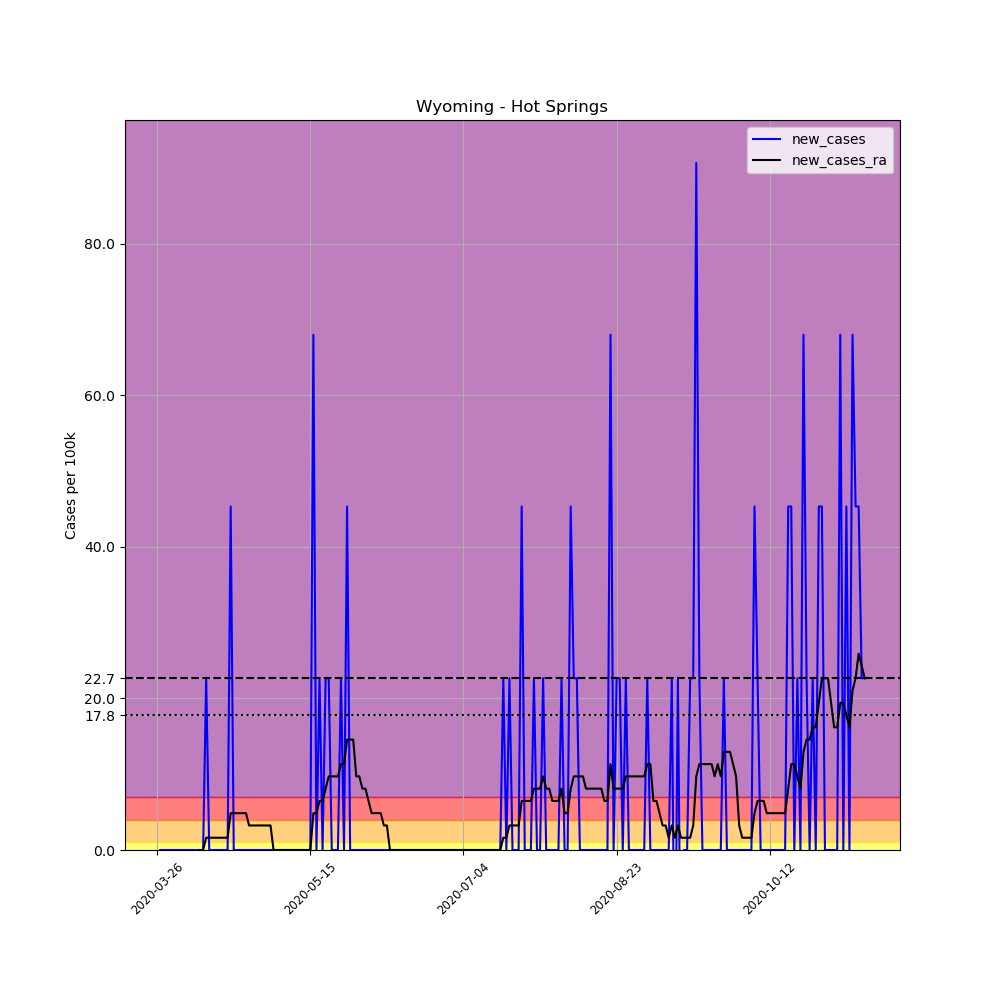

The data file committed next to this chart (first rows):
, date, county, state, fips, cases, deaths, COUNTY, STNAME, CTYNAME, POPESTIMATE2019, per_100k, new_cases, new_cases_ra
390308, 2020-03-26, Hot Springs, Wyoming, 56017, 1, 0, 17, Wyoming, Hot Springs, 4413, 22.66, , 
390309, 2020-03-27, Hot Springs, Wyoming, 56017, 1, 0, 17, Wyoming, Hot Springs, 4413, 22.66, 0.0, 
390310, 2020-03-28, Hot Springs, Wyoming, 56017, 1, 0, 17, Wyoming, Hot Springs, 4413, 22.66, 0.0, 
390311, 2020-03-29, Hot Springs, Wyoming, 56017, 1, 0, 17, Wyoming, Hot Springs, 4413, 22.66, 0.0, 
390312, 2020-03-30, Hot Springs, Wyoming, 56017, 1, 0, 17, Wyoming, Hot Springs, 4413, 22.66, 0.0, 
390313, 2020-03-31, Hot Springs, Wyoming, 56017, 1, 0, 17, Wyoming, Hot Springs, 4413, 22.66, 0.0, 
390314, 2020-04-01, Hot Springs, Wyoming, 56017, 1, 0, 17, Wyoming, Hot Springs, 4413, 22.66, 0.0, 
390315, 2020-04-02, Hot Springs, Wyoming, 56017, 1, 0, 17, Wyoming, Hot Springs, 4413, 22.66, 0.0, 
390316, 2020-04-03, Hot Springs, Wyoming, 56017, 1, 0, 17, Wyoming, Hot Springs, 4413, 22.66, 0.0, 
390317, 2020-04-04, Hot Springs, Wyoming, 56017, 1, 0, 17, Wyoming, Hot Springs, 4413, 22.66, 0.0, 
390318, 2020-04-05, Hot Springs, Wyoming, 56017, 1, 0, 17, Wyoming, Hot Springs, 4413, 22.66, 0.0, 
390319, 2020-04-06, Hot Springs, Wyoming, 56017, 1, 0, 17, Wyoming, Hot Springs, 4413, 22.66, 0.0, 
390320, 2020-04-07, Hot Springs, Wyoming, 56017, 1, 0, 17, Wyoming, Hot Springs, 4413, 22.66, 0.0, 
390321, 2020-04-08, Hot Springs, Wyoming, 56017, 1, 0, 17, Wyoming, Hot Springs, 4413, 22.66, 0.0, 
390322, 2020-04-09, Hot Springs, Wyoming, 56017, 1, 0, 17, Wyoming, Hot Springs, 4413, 22.66, 0.0, 0.0
390323, 2020-04-10, Hot Springs, Wyoming, 56017, 1, 0, 17, Wyoming, Hot Springs, 4413, 22.66, 0.0, 0.0
390324, 2020-04-11, Hot Springs, Wyoming, 56017, 2, 0, 17, Wyoming, Hot Springs, 4413, 45.32, 22.66, 1.619
390325, 2020-04-12, Hot Springs, Wyoming, 56017, 2, 0, 17, Wyoming, Hot Springs, 4413, 45.32, 0.0, 1.619
390326, 2020-04-13, Hot Springs, Wyoming, 56017, 2, 0, 17, Wyoming, Hot Springs, 4413, 45.32, 0.0, 1.619
390327, 2020-04-14, Hot Springs, Wyoming, 56017, 2, 0, 17, Wyoming, Hot Springs, 4413, 45.32, 0.0, 1.619
390328, 2020-04-15, Hot Springs, Wyoming, 56017, 2, 0, 17, Wyoming, Hot Springs, 4413, 45.32, 0.0, 1.619
390329, 2020-04-16, Hot Springs, Wyoming, 56017, 2, 0, 17, Wyoming, Hot Springs, 4413, 45.32, 0.0, 1.619
390330, 2020-04-17, Hot Springs, Wyoming, 56017, 2, 0, 17, Wyoming, Hot Springs, 4413, 45.32, 0.0, 1.619
390331, 2020-04-18, Hot Springs, Wyoming, 56017, 2, 0, 17, Wyoming, Hot Springs, 4413, 45.32, 0.0, 1.619
390332, 2020-04-19, Hot Springs, Wyoming, 56017, 4, 0, 17, Wyoming, Hot Springs, 4413, 90.64, 45.32, 4.856
390333, 2020-04-20, Hot Springs, Wyoming, 56017, 4, 0, 17, Wyoming, Hot Springs, 4413, 90.64, 0.0, 4.856
390334, 2020-04-21, Hot Springs, Wyoming, 56017, 4, 0, 17, Wyoming, Hot Springs, 4413, 90.64, 0.0, 4.856
390335, 2020-04-22, Hot Springs, Wyoming, 56017, 4, 0, 17, Wyoming, Hot Springs, 4413, 90.64, 0.0, 4.856
390336, 2020-04-23, Hot Springs, Wyoming, 56017, 4, 0, 17, Wyoming, Hot Springs, 4413, 90.64, 0.0, 4.856
390337, 2020-04-24, Hot Springs, Wyoming, 56017, 4, 0, 17, Wyoming, Hot Springs, 4413, 90.64, 0.0, 4.856
390338, 2020-04-25, Hot Springs, Wyoming, 56017, 4, 0, 17, Wyoming, Hot Springs, 4413, 90.64, 0.0, 3.237
390339, 2020-04-26, Hot Springs, Wyoming, 56017, 4, 0, 17, Wyoming, Hot Springs, 4413, 90.64, 0.0, 3.237
390340, 2020-04-27, Hot Springs, Wyoming, 56017, 4, 0, 17, Wyoming, Hot Springs, 4413, 90.64, 0.0, 3.237
390341, 2020-04-28, Hot Springs, Wyoming, 56017, 4, 0, 17, Wyoming, Hot Springs, 4413, 90.64, 0.0, 3.237
390342, 2020-04-29, Hot Springs, Wyoming, 56017, 4, 0, 17, Wyoming, Hot Springs, 4413, 90.64, 0.0, 3.237
390343, 2020-04-30, Hot Springs, Wyoming, 56017, 4, 0, 17, Wyoming, Hot Springs, 4413, 90.64, 0.0, 3.237
390344, 2020-05-01, Hot Springs, Wyoming, 56017, 4, 0, 17, Wyoming, Hot Springs, 4413, 90.64, 0.0, 3.237
390345, 2020-05-02, Hot Springs, Wyoming, 56017, 4, 0, 17, Wyoming, Hot Springs, 4413, 90.64, 0.0, 3.237
390346, 2020-05-03, Hot Springs, Wyoming, 56017, 4, 0, 17, Wyoming, Hot Springs, 4413, 90.64, 0.0, 5.075305255429287e-16
390347, 2020-05-04, Hot Springs, Wyoming, 56017, 4, 0, 17, Wyoming, Hot Springs, 4413, 90.64, 0.0, 5.075305255429287e-16
390348, 2020-05-05, Hot Springs, Wyoming, 56017, 4, 0, 17, Wyoming, Hot Springs, 4413, 90.64, 0.0, 5.075305255429287e-16
390349, 2020-05-06, Hot Springs, Wyoming, 56017, 4, 0, 17, Wyoming, Hot Springs, 4413, 90.64, 0.0, 5.075305255429287e-16
390350, 2020-05-07, Hot Springs, Wyoming, 56017, 4, 0, 17, Wyoming, Hot Springs, 4413, 90.64, 0.0, 5.075305255429287e-16
390351, 2020-05-08, Hot Springs, Wyoming, 56017, 4, 0, 17, Wyoming, Hot Springs, 4413, 90.64, 0.0, 5.075305255429287e-16
390352, 2020-05-09, Hot Springs, Wyoming, 56017, 4, 0, 17, Wyoming, Hot Springs, 4413, 90.64, 0.0, 5.075305255429287e-16
390353, 2020-05-10, Hot Springs, Wyoming, 56017, 4, 0, 17, Wyoming, Hot Springs, 4413, 90.64, 0.0, 5.075305255429287e-16
390354, 2020-05-11, Hot Springs, Wyoming, 56017, 4, 0, 17, Wyoming, Hot Springs, 4413, 90.64, 0.0, 5.075305255429287e-16
390355, 2020-05-12, Hot Springs, Wyoming, 56017, 4, 0, 17, Wyoming, Hot Springs, 4413, 90.64, 0.0, 5.075305255429287e-16
390356, 2020-05-13, Hot Springs, Wyoming, 56017, 4, 0, 17, Wyoming, Hot Springs, 4413, 90.64, 0.0, 5.075305255429287e-16
390357, 2020-05-14, Hot Springs, Wyoming, 56017, 4, 0, 17, Wyoming, Hot Springs, 4413, 90.64, 0.0, 5.075305255429287e-16
390358, 2020-05-15, Hot Springs, Wyoming, 56017, 4, 0, 17, Wyoming, Hot Springs, 4413, 90.64, 0.0, 5.075305255429287e-16
390359, 2020-05-16, Hot Springs, Wyoming, 56017, 7, 0, 17, Wyoming, Hot Springs, 4413, 158.6, 67.98, 4.856
390360, 2020-05-17, Hot Springs, Wyoming, 56017, 7, 0, 17, Wyoming, Hot Springs, 4413, 158.6, 0.0, 4.856
390361, 2020-05-18, Hot Springs, Wyoming, 56017, 8, 0, 17, Wyoming, Hot Springs, 4413, 181.3, 22.66, 6.474
390362, 2020-05-19, Hot Springs, Wyoming, 56017, 8, 0, 17, Wyoming, Hot Springs, 4413, 181.3, 0.0, 6.474
390363, 2020-05-20, Hot Springs, Wyoming, 56017, 9, 0, 17, Wyoming, Hot Springs, 4413, 203.9, 22.66, 8.093
390364, 2020-05-21, Hot Springs, Wyoming, 56017, 10, 0, 17, Wyoming, Hot Springs, 4413, 226.6, 22.66, 9.712
390365, 2020-05-22, Hot Springs, Wyoming, 56017, 10, 0, 17, Wyoming, Hot Springs, 4413, 226.6, 0.0, 9.712
390366, 2020-05-23, Hot Springs, Wyoming, 56017, 10, 0, 17, Wyoming, Hot Springs, 4413, 226.6, 0.0, 9.712
390367, 2020-05-24, Hot Springs, Wyoming, 56017, 10, 0, 17, Wyoming, Hot Springs, 4413, 226.6, 0.0, 9.712
... 172 more rows
